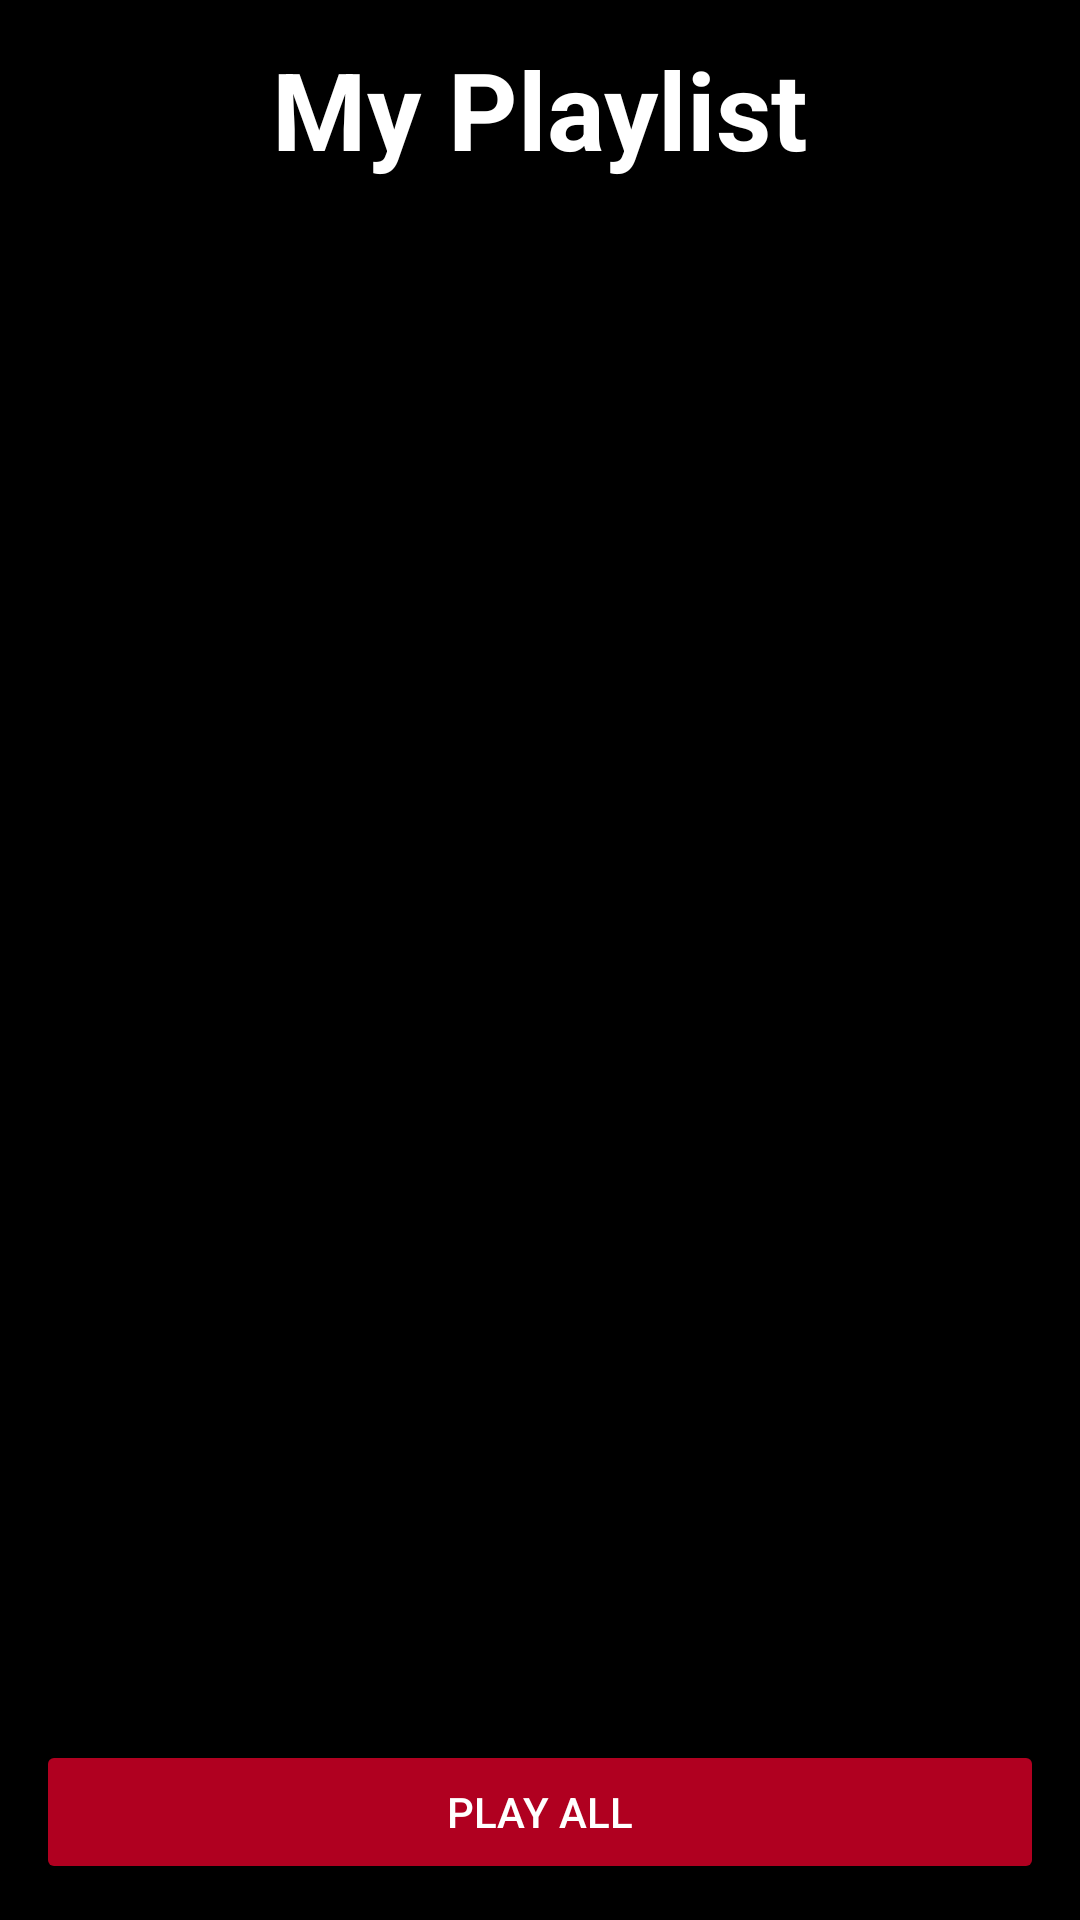

Here is an Android app screen rendered from its layout file. Give the layout XML and the strings, colors and styles it references.
<!-- AndroidManifest.xml: application theme Theme.AndroidApp5 -->
<!-- res/layout/activity_playlist.xml -->
<?xml version="1.0" encoding="utf-8"?>
<androidx.constraintlayout.widget.ConstraintLayout
    xmlns:android="http://schemas.android.com/apk/res/android"
    xmlns:app="http://schemas.android.com/apk/res-auto"
    xmlns:tools="http://schemas.android.com/tools"
    android:id="@+id/playlistLayout"
    android:layout_width="match_parent"
    android:layout_height="match_parent"
    android:padding="12dp"
    android:background="@color/black"
    tools:context=".activities.PlaylistActivity">

    <TextView
        android:id="@+id/pageTitle"
        android:layout_width="0dp"
        android:layout_height="wrap_content"
        android:text="@string/my_playlist"
        android:textSize="36sp"
        android:textStyle="bold"
        android:textColor="@android:color/white"
        android:gravity="center"
        app:layout_constraintTop_toTopOf="parent"
        app:layout_constraintStart_toStartOf="parent"
        app:layout_constraintEnd_toEndOf="parent"
        android:layout_marginBottom="12dp" />

    <androidx.recyclerview.widget.RecyclerView
        android:id="@+id/playlistRecyclerView"
        android:layout_width="0dp"
        android:layout_height="0dp"
        android:layout_marginBottom="8dp"
        android:contentDescription="@string/view_playlist"
        app:layout_constraintTop_toBottomOf="@id/pageTitle"
        app:layout_constraintBottom_toTopOf="@id/playAllButton"
        app:layout_constraintStart_toStartOf="parent"
        app:layout_constraintEnd_toEndOf="parent" />

    <Button
        android:id="@+id/playAllButton"
        android:layout_width="0dp"
        android:layout_height="wrap_content"
        android:layout_marginTop="8dp"
        android:text="@string/play_all"
        android:textColor="@android:color/white"
        android:backgroundTint="@color/design_default_color_error"
        app:layout_constraintBottom_toBottomOf="parent"
        app:layout_constraintStart_toStartOf="parent"
        app:layout_constraintEnd_toEndOf="parent" />

</androidx.constraintlayout.widget.ConstraintLayout>
<!-- resources referenced by this layout -->
<resources>
  <string name="my_playlist">My Playlist</string>
  <string name="play_all">Play All</string>
  <string name="view_playlist">View Playlist</string>
  <style name="Theme.AndroidApp5" parent="Base.Theme.AndroidApp5" />
  <style name="Base.Theme.AndroidApp5" parent="Theme.Material3.DayNight.NoActionBar">
          <item name="android:statusBarColor">#000000</item>
          
          
      </style>
  <!-- not gathered from this repository: default colours our renderer supplied (Android Studio template values) -->
  <color name="black">#FF000000</color>
</resources>
